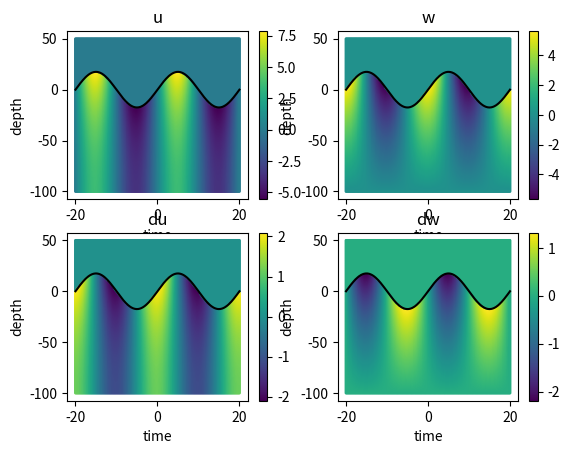
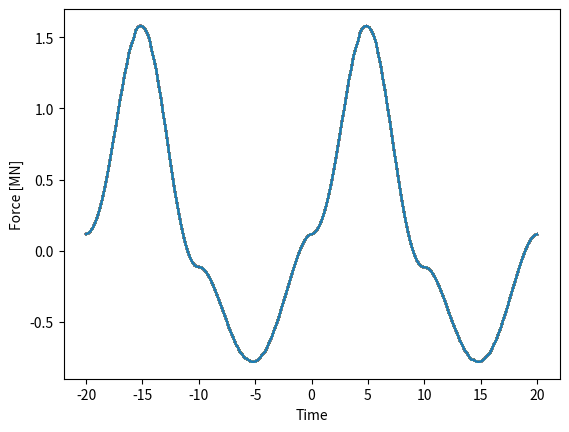

The matplotlib source for these figures, in order:
import numpy as np
from scipy import optimize
import matplotlib.pyplot as plt


def airy_kinematics(k: np.ndarray, h: np.ndarray, A: np.ndarray, x: np.ndarray,
                    omega: np.ndarray, t: np.ndarray, z: np.ndarray):
    """Generates Airy kinematics

    Args:
        k (np.ndarray): wave number
        h (np.ndarray): water depth
        A (np.ndarray): amplitude
        x (np.ndarray): spatial position
        omega (np.ndarray): angular frequency
        t (np.ndarray): temporal position
        z (np.ndarray): depth
    """
    g = 9.81

    eta = A * np.sin(omega * t - k * x)

    u = omega * A * ((np.cosh(k * (h + z))) / (np.sinh(k * h))) * np.sin(omega * t - k * x)

    w = omega * A * ((np.sinh(k * (h + z))) / (np.sinh(k * h))) * np.cos(omega * t - k * x)

    du = omega ** 2 * A * ((np.cosh(k * (h + z))) / (np.sinh(k * h))) * np.cos(omega * t - k * x)

    dw = -omega ** 2 * A * ((np.sinh(k * (h + z))) / (np.sinh(k * h))) * np.sin(omega * t - k * x)

    if z > eta:
        u = w = du = dw = 0

    return eta, u, w, du, dw


def airy_dispersion(h: np.ndarray, T: np.ndarray):
    """solves dispersion relation for wave number

    Args:
        h (np.ndarray): water depth
        T (np.ndarray): period [s]
    """

    omega = 2 * np.pi / T

    f = lambda k: dispersion_diff(k, h, omega)

    k = optimize.bisect(f, 1e-7, 1)

    return k, omega


def dispersion_diff(k: np.ndarray, h: np.ndarray, omega: np.ndarray):
    """function to optimise in airy_dispersion

    Args:
        k (np.ndarray): wave number
        h (np.ndarray): water depth
        omega (np.ndarray): angular frequency
    """
    g = 9.81
    return omega ** 2 - g * k * np.tanh(k * h)


def morison_load(u, du, diameter=1.0, rho=1024.0, c_m=1.0, c_d=1.0):
    """compute unit Morison load for a vertical cylinder

    Args:
        u (np.ndarray): horizontal velocity [m/s]
        du (np.ndarray): horizontal acceleration [m/s^2]
        diameter (float, optional): _description_. Defaults to 1.0. [m]
        rho (float, optional): _description_. Defaults to 1024.0. [kg/m^3]
        c_m (float, optional): _description_. Defaults to 1.0. [unitless]
        c_d (float, optional): _description_. Defaults to 1.0. [unitless]

    Returns:
        np.ndarray: horizontal unit morrison load [N/m]
    """

    return rho * c_m * (np.pi / 4) * (diameter ** 2) * du + 0.5 * rho * c_d * diameter * u * np.abs(u)


if __name__ == '__main__':

    h = 100
    T = 20
    A = 35/2

    x = 0
    n_depth = 151
    z_range = np.linspace(-h, 50, n_depth)
    dz = z_range[1] - z_range[0]

    n_time = 200
    time = np.linspace(-20, 20, 200)

    eta = np.empty(n_time)
    u = np.empty((n_time, n_depth))
    w = np.empty((n_time, n_depth))
    du = np.empty((n_time, n_depth))
    dw = np.empty((n_time, n_depth))
    F = np.empty((n_time, n_depth))

    k, omega = airy_dispersion(h, T)

    for i_t, t in enumerate(time):
        for i_z, z in enumerate(z_range):
            eta[i_t], u[i_t, i_z], w[i_t, i_z], du[i_t, i_z], dw[i_t, i_z] = airy_kinematics(k, h, A, x, omega, t, z)

            F[i_t, i_z] = morison_load(u[i_t, i_z], du[i_t, i_z])

    base_shear = np.sum(F, axis=1) * dz / 1e6  # 1e6 converts to MN from N

    plt.figure()
    plt.subplot(2, 2, 1)
    z_range_grid, time_grid = np.meshgrid(z_range, time)

    plt.scatter(time_grid.flatten(), z_range_grid.flatten(), s=1, c=u.flatten())
    plt.plot(time, eta, '-k')
    plt.title('u')
    plt.xlabel('time')
    plt.ylabel('depth')
    plt.colorbar()

    plt.subplot(2, 2, 2)
    plt.scatter(time_grid.flatten(), z_range_grid.flatten(), s=1, c=w.flatten())
    plt.plot(time, eta, '-k')
    plt.title('w')
    plt.xlabel('time')
    plt.ylabel('depth')
    plt.colorbar()

    plt.subplot(2, 2, 3)
    plt.scatter(time_grid.flatten(), z_range_grid.flatten(), s=1, c=du.flatten())
    plt.plot(time, eta, '-k')
    plt.title('du')
    plt.xlabel('time')
    plt.ylabel('depth')
    plt.colorbar()

    plt.subplot(2, 2, 4)
    plt.scatter(time_grid.flatten(), z_range_grid.flatten(), s=1, c=dw.flatten())
    plt.plot(time, eta, '-k')
    plt.title('dw')
    plt.xlabel('time')
    plt.ylabel('depth')
    plt.colorbar()

    plt.figure()
    plt.plot(time_grid, base_shear)
    plt.ylabel('Force [MN]')
    plt.xlabel('Time')

    plt.show()
